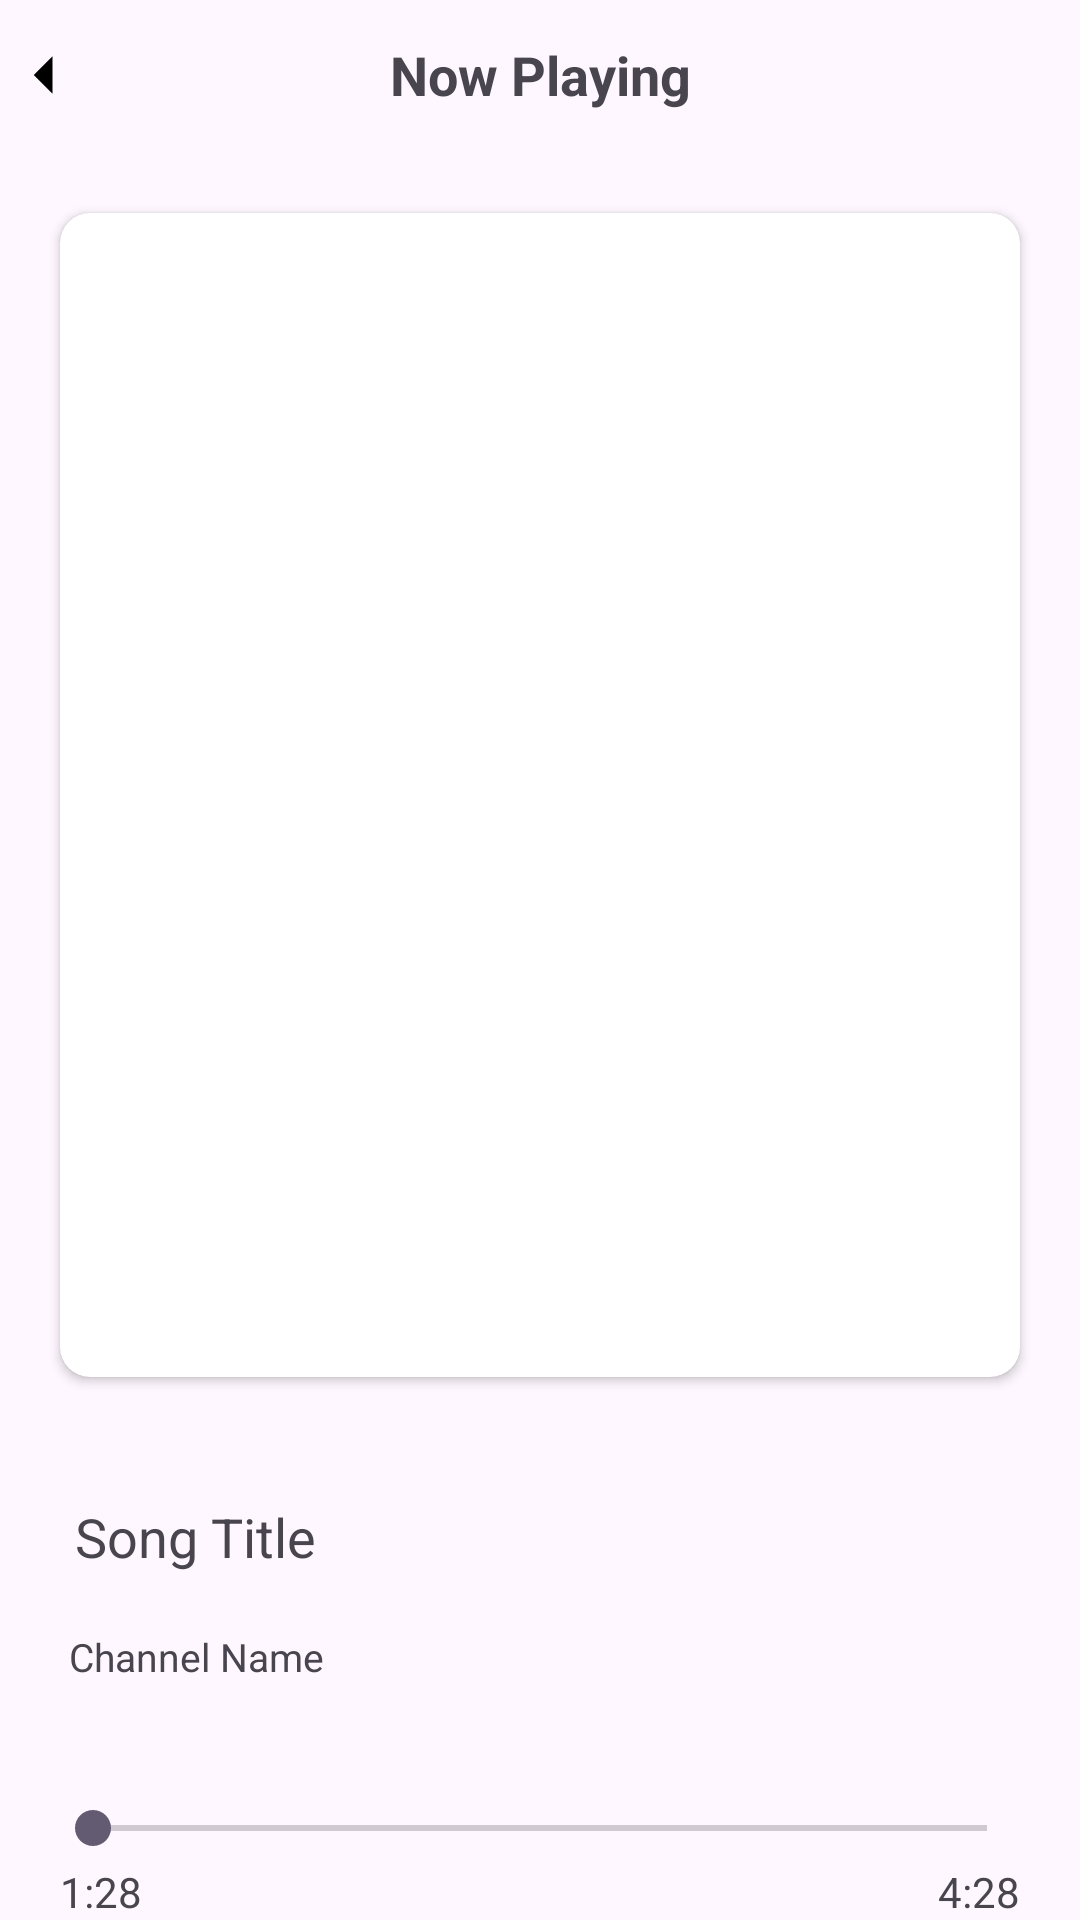

Android layout source for this screen:
<!-- AndroidManifest.xml: application theme Theme.YTfy -->
<!-- res/layout/fragment_player.xml -->
<?xml version="1.0" encoding="utf-8"?>
<RelativeLayout xmlns:android="http://schemas.android.com/apk/res/android"
    xmlns:app="http://schemas.android.com/apk/res-auto"
    xmlns:tools="http://schemas.android.com/tools"
    android:id="@+id/main"
    android:layout_width="match_parent"
    android:layout_height="match_parent"
    android:orientation="vertical"
    tools:context=".activities.MainActivity">

    <RelativeLayout
        android:id="@+id/layot_top_btn"
        android:layout_width="match_parent"
        android:layout_height="50dp"
        android:layout_alignParentTop="true"
        android:elevation="4dp">

        <ImageView
            android:id="@+id/back_btn"
            android:layout_width="30dp"
            android:layout_height="30dp"
            android:layout_alignParentStart="true"
            android:layout_centerVertical="true"
            app:srcCompat="@drawable/arrow_left" />

        <TextView
            android:layout_width="match_parent"
            android:layout_height="wrap_content"
            android:layout_centerHorizontal="true"
            android:layout_centerVertical="true"
            android:layout_marginEnd="30dp"
            android:layout_toEndOf="@+id/back_btn"
            android:background="@android:color/transparent"
            android:gravity="center_horizontal"
            android:text="Now Playing"
            android:textSize="18sp"
            android:textStyle="bold" />

    </RelativeLayout>

    <androidx.cardview.widget.CardView
        android:id="@+id/card"
        android:layout_width="match_parent"
        android:layout_height="400dp"
        android:layout_below="@+id/layot_top_btn"
        android:layout_centerHorizontal="true"
        android:layout_margin="15dp"
        android:layout_marginTop="22dp"
        android:elevation="5dp"
        app:cardCornerRadius="10dp"
        app:cardUseCompatPadding="true">

        <ImageView
            android:id="@+id/thumbnail"
            android:layout_width="match_parent"
            android:layout_height="match_parent"
            android:layout_centerHorizontal="true"
            android:scaleType="fitCenter"
            android:src="@drawable/ic_launcher_foreground" />

    </androidx.cardview.widget.CardView>

    <TextView
        android:id="@+id/title"
        android:layout_width="match_parent"
        android:layout_height="wrap_content"
        android:layout_below="@+id/card"
        android:layout_marginStart="15dp"
        android:layout_marginTop="10dp"
        android:layout_marginEnd="15dp"
        android:ellipsize="marquee"
        android:gravity="start"
        android:marqueeRepeatLimit="marquee_forever"
        android:padding="10dp"
        android:maxLines="1"
        android:scrollHorizontally="true"
        android:text="Song Title"
        android:textSize="18sp" />

    <TextView
        android:id="@+id/channel"
        android:layout_width="match_parent"
        android:layout_height="wrap_content"
        android:layout_below="@+id/title"
        android:layout_marginStart="15dp"
        android:layout_marginTop="1dp"
        android:layout_marginEnd="15dp"
        android:ellipsize="end"
        android:gravity="start"
        android:padding="8dp"
        android:singleLine="true"
        android:text="Channel Name"
        android:textSize="13sp" />

    <RelativeLayout
        android:id="@+id/seek_bar_layout"
        android:layout_width="match_parent"
        android:layout_height="80dp"
        android:layout_below="@+id/channel"
        android:layout_marginTop="10dp">

        <TextView
            android:id="@+id/currentPosition"
            android:layout_width="wrap_content"
            android:layout_height="wrap_content"
            android:layout_alignBottom="@id/seekBar"
            android:layout_alignParentStart="true"
            android:layout_marginStart="20dp"
            android:layout_marginTop="40dp"
            android:text="1:28"
            android:textSize="14sp" />

        <TextView
            android:id="@+id/endPosition"
            android:layout_width="wrap_content"
            android:layout_height="wrap_content"
            android:layout_alignBottom="@id/seekBar"
            android:layout_alignParentEnd="true"
            android:layout_marginTop="40dp"
            android:layout_marginEnd="20dp"
            android:text="4:28"
            android:textSize="14sp" />

        <SeekBar
            android:id="@+id/seekBar"
            android:layout_width="match_parent"
            android:layout_height="match_parent"
            android:layout_alignParentBottom="true"
            android:layout_marginStart="15dp"
            android:layout_marginEnd="15dp" />

    </RelativeLayout>

    <RelativeLayout
        android:layout_width="match_parent"
        android:layout_height="wrap_content"
        android:layout_below="@+id/seek_bar_layout"
        android:layout_alignParentStart="true"
        android:layout_alignParentEnd="true"
        android:layout_alignParentBottom="true">

        <ImageView
            android:layout_width="35dp"
            android:layout_height="35dp"
            android:layout_alignParentStart="true"
            android:layout_centerVertical="true"
            android:layout_marginStart="32dp"
            app:srcCompat="@drawable/shuffle" />

        <ImageView
            android:id="@+id/backward"
            android:layout_width="35dp"
            android:layout_height="35dp"
            android:layout_centerVertical="true"
            android:layout_marginEnd="16dp"
            android:layout_toStartOf="@+id/play_pause"
            app:srcCompat="@drawable/skip_previous" />

        <ImageButton
            android:id="@+id/play_pause"
            android:layout_width="wrap_content"
            android:layout_height="wrap_content"
            android:layout_centerInParent="true"
            android:clickable="true"
            android:elevation="12dp"
            android:focusable="true"
            android:outlineAmbientShadowColor="@android:color/white"
            android:outlineSpotShadowColor="@android:color/white"
            app:backgroundTint="#FFFFFF"
            app:srcCompat="@drawable/play_arrow" />

        <ImageView
            android:id="@+id/forward"
            android:layout_width="35dp"
            android:layout_height="35dp"
            android:layout_centerVertical="true"
            android:layout_marginStart="16dp"
            android:layout_toEndOf="@+id/play_pause"
            app:srcCompat="@drawable/skip_next" />

        <ImageView
            android:layout_width="35dp"
            android:layout_height="35dp"
            android:layout_alignParentEnd="true"
            android:layout_centerVertical="true"
            android:layout_marginEnd="32dp"
            app:srcCompat="@drawable/repeat" />

    </RelativeLayout>

</RelativeLayout>
<!-- resources referenced by this layout -->
<resources>
  <!-- drawable arrow_left (drawable) -->
  <vector xmlns:android="http://schemas.android.com/apk/res/android"
      android:width="24dp"
      android:height="24dp"
      android:autoMirrored="true"
      android:tint="#000000"
      android:viewportWidth="24"
      android:viewportHeight="24">
  
      <path
          android:fillColor="@android:color/white"
          android:pathData="M14,7l-5,5 5,5V7z" />
  
  </vector>
  <!-- drawable play_arrow (drawable) -->
  <vector xmlns:android="http://schemas.android.com/apk/res/android" android:autoMirrored="true" android:height="24dp" android:tint="#000000" android:viewportHeight="24" android:viewportWidth="24" android:width="24dp">
        
      <path android:fillColor="@android:color/white" android:pathData="M8,5v14l11,-7z"/>
      
  </vector>
  <!-- drawable repeat (drawable) -->
  <vector xmlns:android="http://schemas.android.com/apk/res/android"
      android:width="24dp"
      android:height="24dp"
      android:autoMirrored="true"
      android:tint="#000000"
      android:viewportWidth="24"
      android:viewportHeight="24">
  
      <path
          android:fillColor="@android:color/white"
          android:pathData="M7,7h10v3l4,-4 -4,-4v3L5,5v6h2L7,7zM17,17L7,17v-3l-4,4 4,4v-3h12v-6h-2v4z" />
  
  </vector>
  <!-- drawable shuffle (drawable) -->
  <vector xmlns:android="http://schemas.android.com/apk/res/android"
      android:width="24dp"
      android:height="24dp"
      android:autoMirrored="true"
      android:tint="#000000"
      android:viewportWidth="24"
      android:viewportHeight="24">
  
      <path
          android:fillColor="@android:color/white"
          android:pathData="M10.59,9.17L5.41,4 4,5.41l5.17,5.17 1.42,-1.41zM14.5,4l2.04,2.04L4,18.59 5.41,20 17.96,7.46 20,9.5L20,4h-5.5zM14.83,13.41l-1.41,1.41 3.13,3.13L14.5,20L20,20v-5.5l-2.04,2.04 -3.13,-3.13z" />
  
  </vector>
  <!-- drawable skip_next (drawable) -->
  <vector xmlns:android="http://schemas.android.com/apk/res/android" android:autoMirrored="true" android:height="24dp" android:tint="#000000" android:viewportHeight="24" android:viewportWidth="24" android:width="24dp">
        
      <path android:fillColor="@android:color/white" android:pathData="M6,18l8.5,-6L6,6v12zM16,6v12h2V6h-2z"/>
      
  </vector>
  <!-- drawable skip_previous (drawable) -->
  <vector xmlns:android="http://schemas.android.com/apk/res/android"
      android:width="24dp"
      android:height="24dp"
      android:autoMirrored="true"
      android:tint="#000000"
      android:viewportWidth="24"
      android:viewportHeight="24">
  
      <path
          android:fillColor="@android:color/white"
          android:pathData="M6,6h2v12L6,18zM9.5,12l8.5,6L18,6z" />
  
  </vector>
  <style name="Theme.YTfy" parent="Base.Theme.YTfy" />
  <style name="Base.Theme.YTfy" parent="Theme.Material3.DayNight.NoActionBar">
  
          <item name="android:windowFullscreen">false</item>
  
      </style>
</resources>
